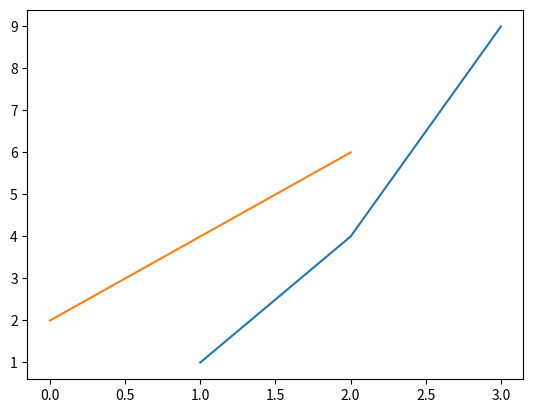

Generate this figure with matplotlib:
# [redacted]
# plot.py
# Question 10 of Problem Set
# Ref: Lecture Notes and Python Tutorial, coders apprentice, "python in easy steps" by Mike Mcgrath"
# Also ref: https://matplotlib.org/users/pyplot_tutorial.html and https://www.oreilly.com/library/view/python-data-science/9781491912126/ch04.html


import matplotlib.pyplot as plt
# import Mat lab function
import numpy as np
# Impurt numpy finction
x = range(1,4) # identified x from range 0 to 4 as per question
y = np.square(x) # use numpy to provide the square of x
z = np.multiply(x, 2) # use numpy to provide 2 times x

fig = plt.figure() # specieis type of grpah required
ax = fig.add_subplot(111)
ax.plot(x, y, z) # specifies that 3 axis
plt.show() # shows grapical results. 

#Note provides two graphs rather than one graph with 3 axes. I will have t investigate this more.


